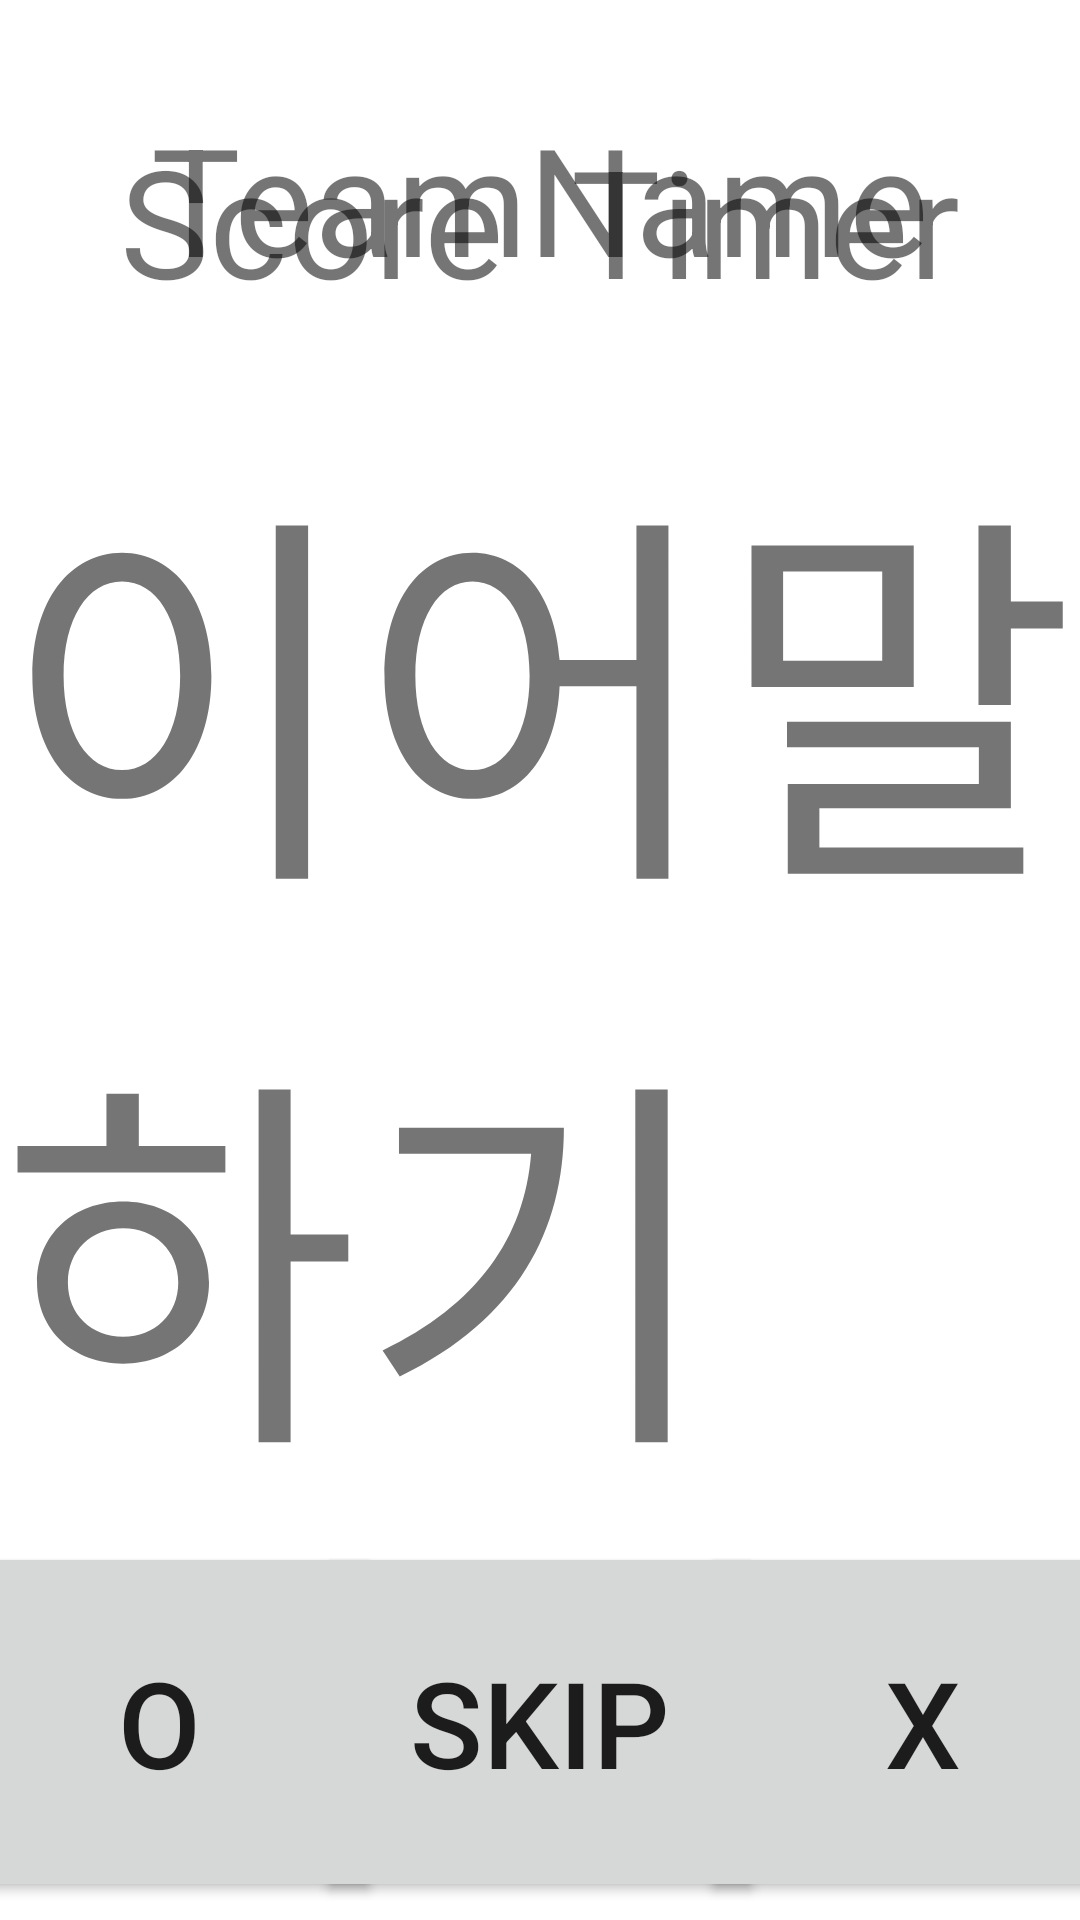

The Android layout XML behind this screen, and the referenced resources:
<!-- AndroidManifest.xml: application theme Theme.Nolazora -->
<!-- res/layout/fragment_game_four.xml -->
<?xml version="1.0" encoding="utf-8"?>
<androidx.constraintlayout.widget.ConstraintLayout xmlns:android="http://schemas.android.com/apk/res/android"
    xmlns:app="http://schemas.android.com/apk/res-auto"
    xmlns:tools="http://schemas.android.com/tools"
    android:id="@+id/frameLayout3"
    android:layout_width="match_parent"
    android:layout_height="match_parent"
    tools:context=".GameOneFragment">

    

    <TextView
        android:id="@+id/tv_wordQuestion"
        android:layout_width="wrap_content"
        android:layout_height="wrap_content"
        android:text="이어말하기"
        android:textSize="130dp"
        app:layout_constraintBottom_toBottomOf="parent"
        app:layout_constraintEnd_toEndOf="parent"
        app:layout_constraintStart_toStartOf="parent"
        app:layout_constraintTop_toTopOf="parent" />

    <Button
        android:id="@+id/btn_Skip"
        android:layout_width="150dp"
        android:layout_height="120dp"
        android:text="SKIP"
        android:textSize="40dp"
        app:layout_constraintBottom_toBottomOf="parent"
        app:layout_constraintEnd_toEndOf="parent"
        app:layout_constraintStart_toStartOf="parent"
        app:layout_constraintTop_toBottomOf="@+id/tv_wordQuestion" />

    <Button
        android:id="@+id/btn_wrong"
        android:layout_width="150dp"
        android:layout_height="120dp"
        android:text="X"
        android:textSize="40dp"
        app:layout_constraintBottom_toBottomOf="parent"
        app:layout_constraintEnd_toEndOf="parent"
        app:layout_constraintStart_toEndOf="@+id/btn_Skip"
        app:layout_constraintTop_toBottomOf="@+id/tv_wordQuestion" />

    <Button
        android:id="@+id/btn_correct"
        android:layout_width="150dp"
        android:layout_height="120dp"
        android:text="O"
        android:textSize="40dp"
        app:layout_constraintBottom_toBottomOf="parent"
        app:layout_constraintEnd_toStartOf="@+id/btn_Skip"
        app:layout_constraintStart_toStartOf="parent"
        app:layout_constraintTop_toBottomOf="@+id/tv_wordQuestion" />

    <TextView
        android:id="@+id/tv_Score"
        android:layout_width="wrap_content"
        android:layout_height="wrap_content"
        android:layout_marginStart="40dp"
        android:layout_marginTop="40dp"
        android:text="Score"
        android:textSize="50dp"
        app:layout_constraintStart_toStartOf="parent"
        app:layout_constraintTop_toTopOf="parent" />

    <TextView
        android:id="@+id/tv_TeamName"
        android:layout_width="wrap_content"
        android:layout_height="wrap_content"
        android:text="TeamName"
        android:textSize="50dp"
        app:layout_constraintBottom_toTopOf="@+id/tv_wordQuestion"
        app:layout_constraintEnd_toEndOf="parent"
        app:layout_constraintStart_toStartOf="parent"
        app:layout_constraintTop_toTopOf="parent" />

    <TextView
        android:id="@+id/tv_Timer"
        android:layout_width="wrap_content"
        android:layout_height="wrap_content"
        android:layout_marginTop="40dp"
        android:layout_marginEnd="40dp"
        android:text="Timer"
        android:textSize="50dp"
        app:layout_constraintEnd_toEndOf="parent"
        app:layout_constraintTop_toTopOf="parent" />

</androidx.constraintlayout.widget.ConstraintLayout>
<!-- resources referenced by this layout -->
<resources>
  <style name="Theme.Nolazora" parent="Theme.MaterialComponents.DayNight.DarkActionBar">
          
          <item name="colorPrimary">@color/purple_500</item>
          <item name="colorPrimaryVariant">@color/purple_700</item>
          <item name="colorOnPrimary">@color/white</item>
          
          <item name="colorSecondary">@color/teal_200</item>
          <item name="colorSecondaryVariant">@color/teal_700</item>
          <item name="colorOnSecondary">@color/black</item>
          
          <item name="android:statusBarColor" tools:targetApi="l">?attr/colorPrimaryVariant</item>
          
      </style>
  <!-- not gathered from this repository: default colours our renderer supplied (Android Studio template values) -->
  <color name="purple_500">#FF6200EE</color>
  <color name="purple_700">#FF3700B3</color>
  <color name="teal_200">#FF03DAC5</color>
  <color name="teal_700">#FF018786</color>
  <color name="black">#FF000000</color>
  <color name="white">#FFFFFFFF</color>
</resources>
